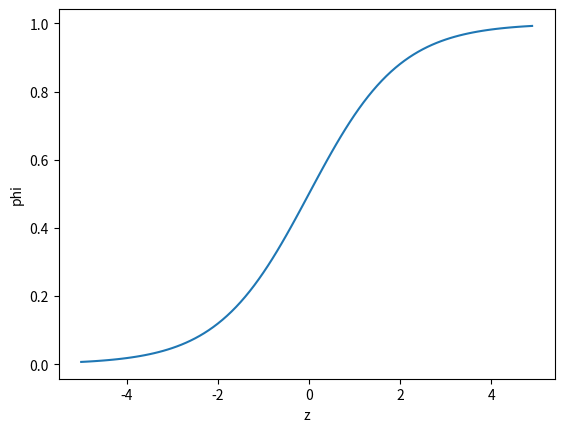

This figure's Python source:
# 로지스틱 회귀 방정식의 y 값 (=z) 가 0~1 사이의 확률로 표현되어야 함
# 큰 음수 -> 0, 큰 양수 -> 1 로 바꾸는 방법
# 시그모이드 (=로지스틱) 함수 사용

# 함수 그려보기
import numpy as np
import matplotlib.pyplot as plt
z = np.arange(-5, 5, 0.1)
phi = 1 / (1 + np.exp(-z))
plt.plot(z, phi)
plt.xlabel('z')
plt.ylabel('phi')
plt.show()

# 로지스틱 회귀로 이진 분류 수행하기
# 0.5보다 크면 양성, 0.5 보다 작으면 음성
char_arr = np.array(['A', 'B', 'C', 'D', 'E'])
print(char_arr[[True, False, True, False, False]])